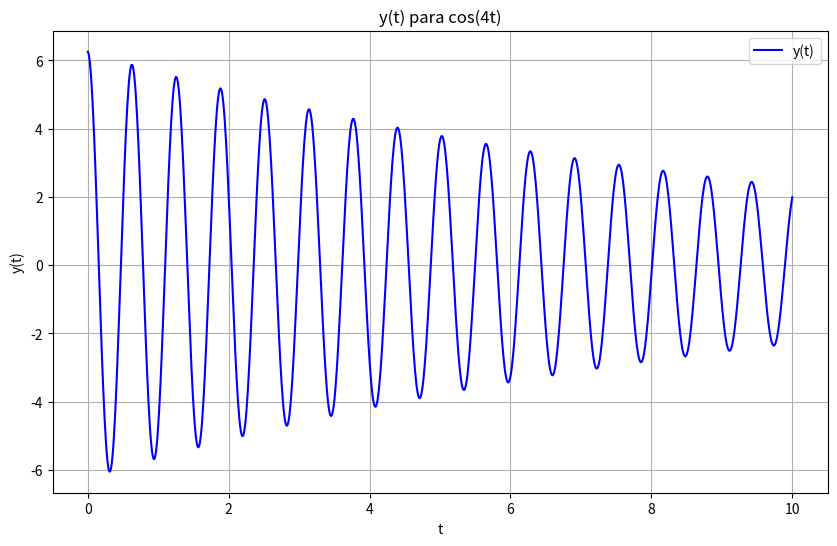

This chart was generated by the following Python code:
import numpy as np
import matplotlib.pyplot as plt
import cmath

e = cmath.exp
i = 1j
# Defina a função que você deseja plotar
def y(t):
    return (100/16)*((0.5 + 0.00500025*i)*e((-0.1 - 9.9995*i)*t)*((0.9998 - 0.019999*i) + e((19.999*i)*t)))

# Defina o intervalo de tempo
t_min = 0
t_max = 10
num_points = 1000  # Número de pontos no gráfico

# Crie um vetor de tempo de t_min a t_max
t = np.linspace(t_min, t_max, num_points)

# Calcule os valores da função f(t) para cada ponto de tempo
y = np.array([y(t) for t in t])

# Crie o gráfico
plt.figure(figsize=(10, 6))
plt.plot(t, y, label='y(t)', color='b')
plt.xlabel('t')
plt.ylabel('y(t)')
plt.title('y(t) para cos(4t)')
plt.legend()
plt.grid(True)

plt.show()